Dataset: dataset (GitHub, MogusaShirose/mlai_project_final). Classes: apple, strawberry.

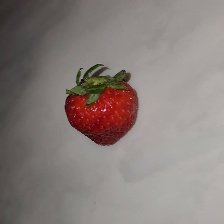
Label: strawberry

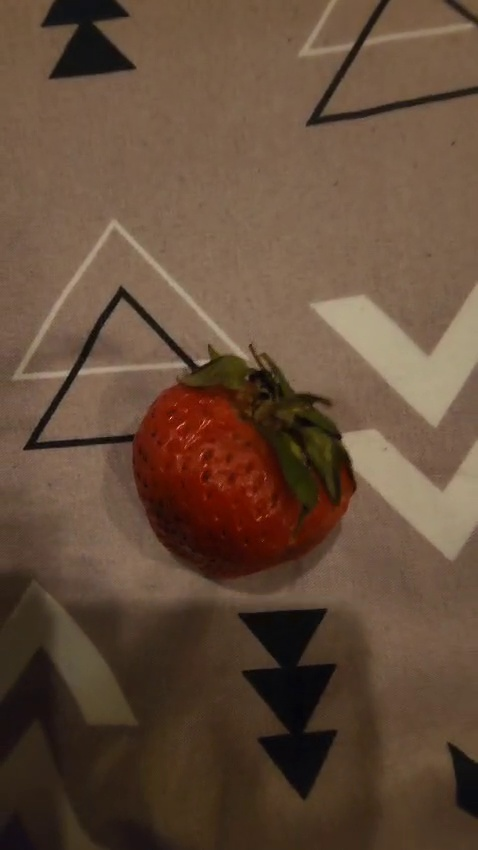
Label: strawberry

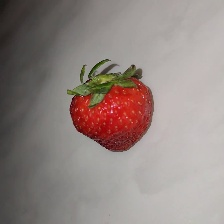
Label: strawberry

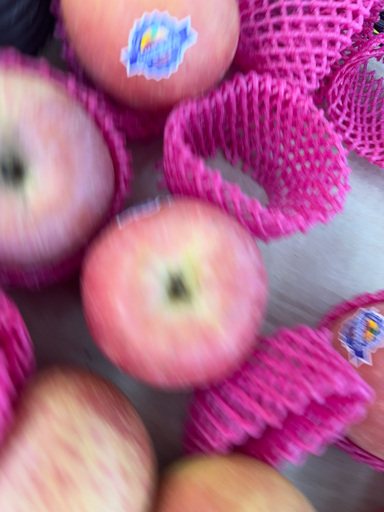
Label: apple

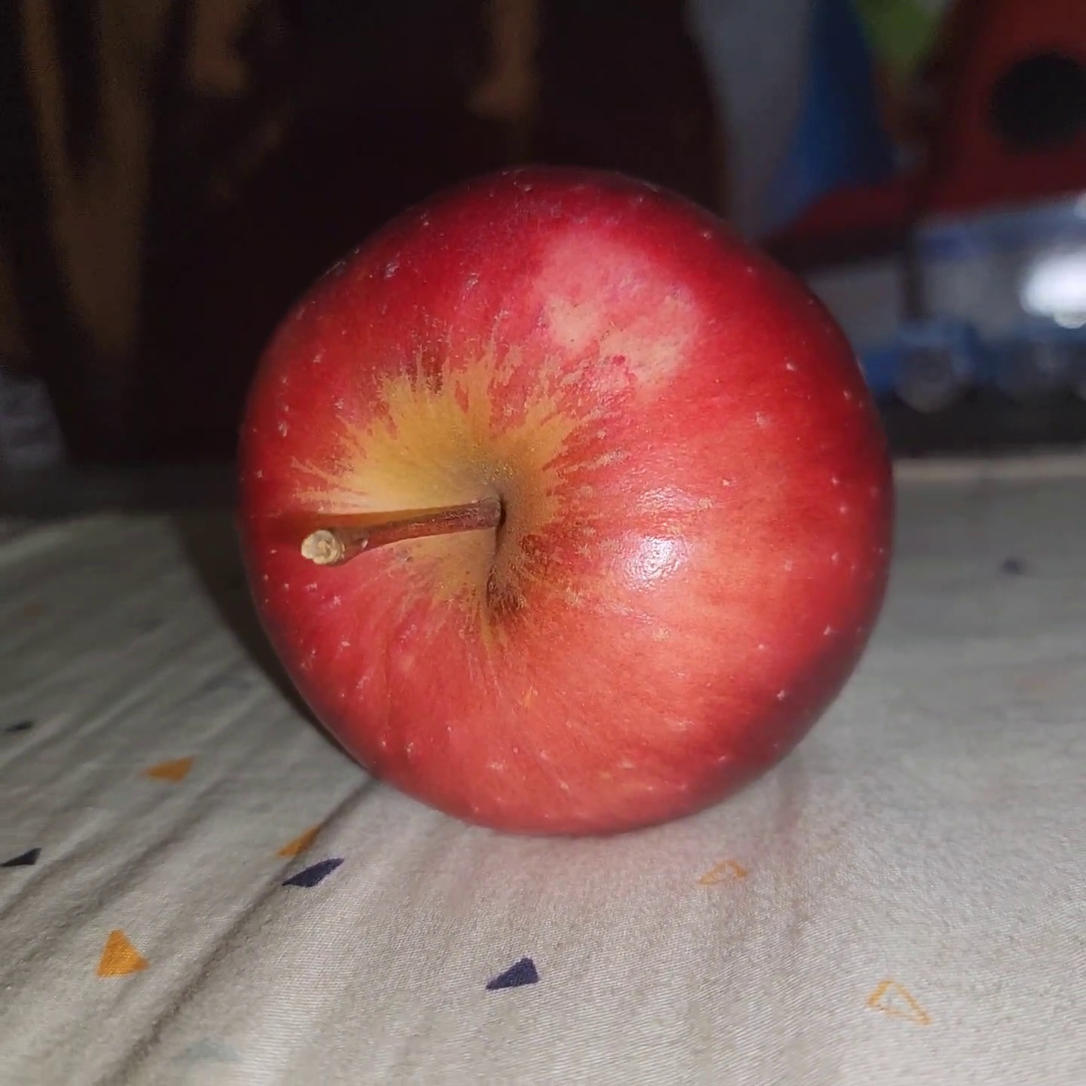
Label: apple

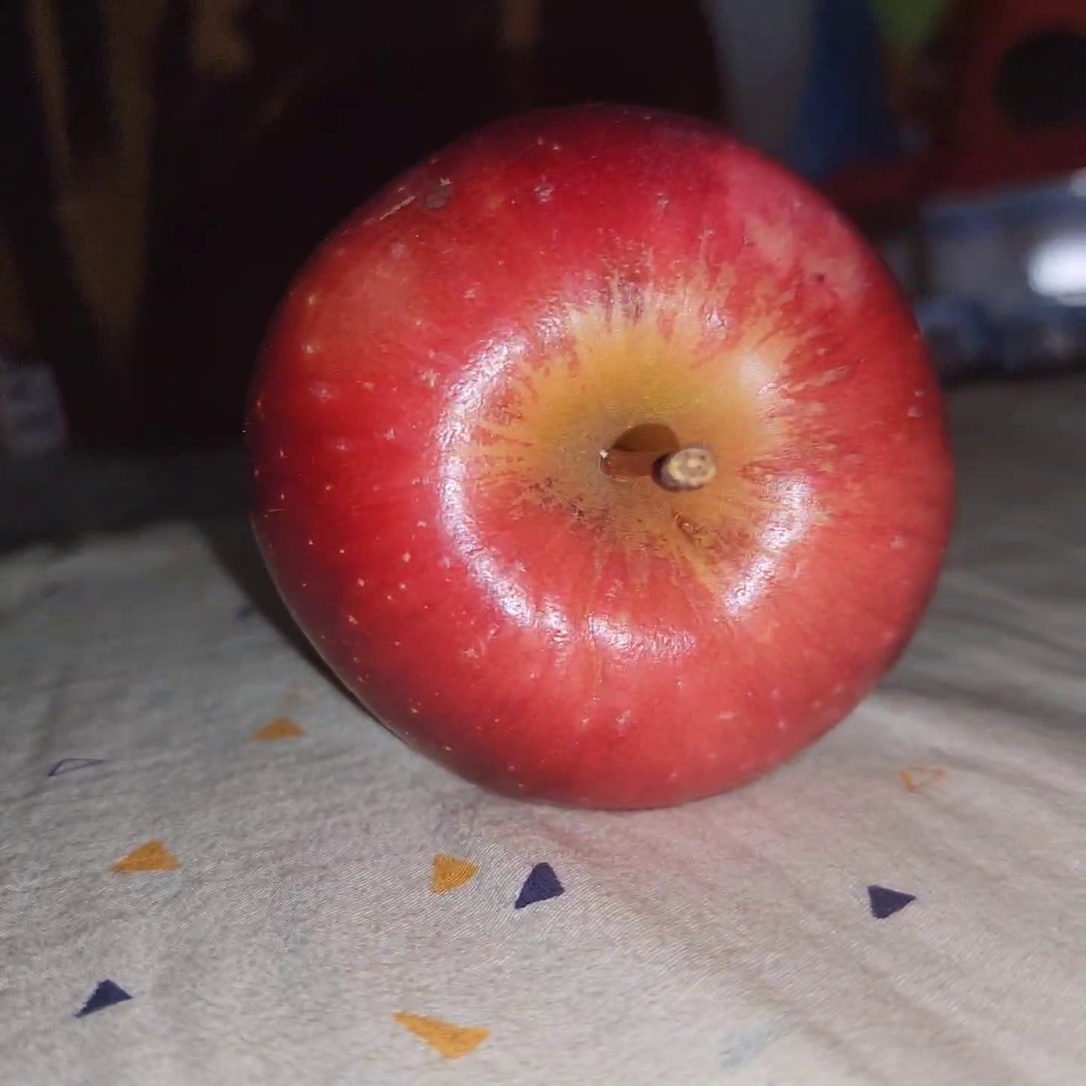
Label: apple
